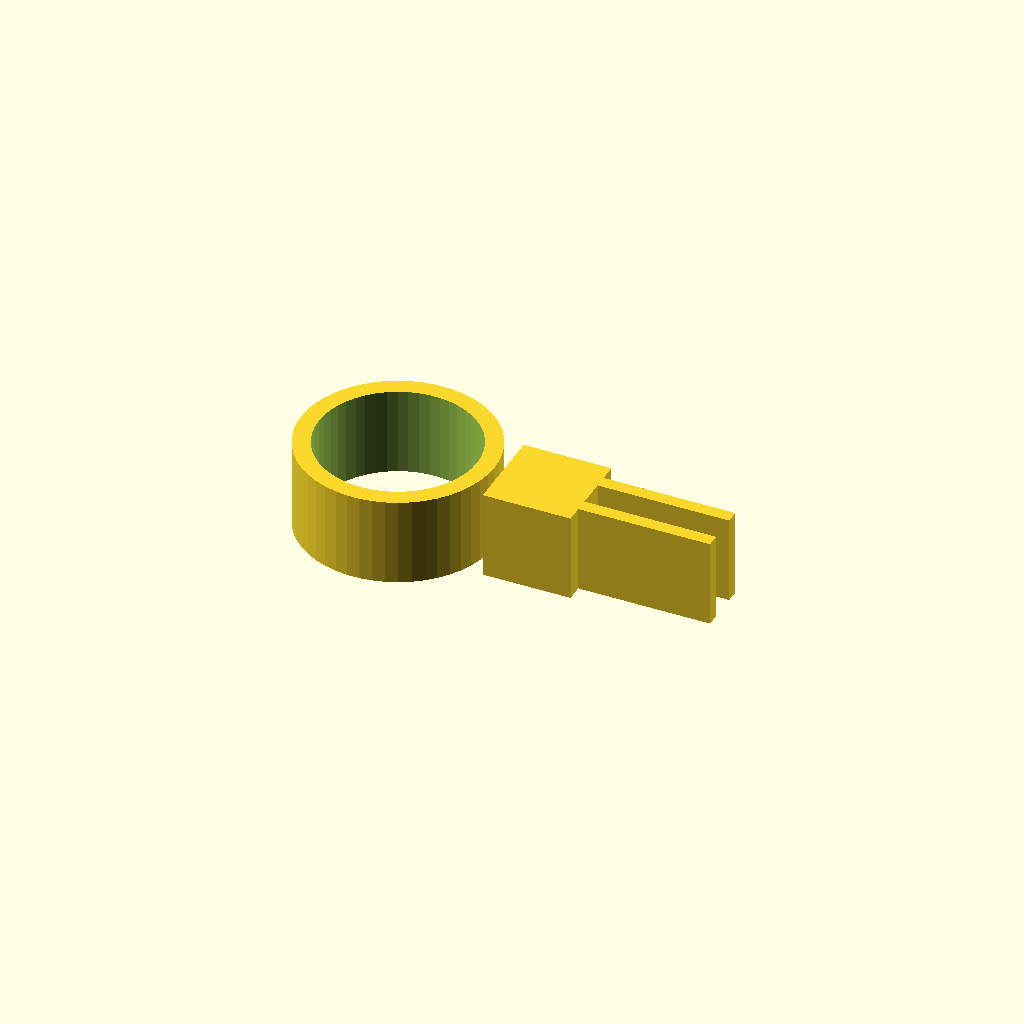
Cell 1: the model at its default parameters.
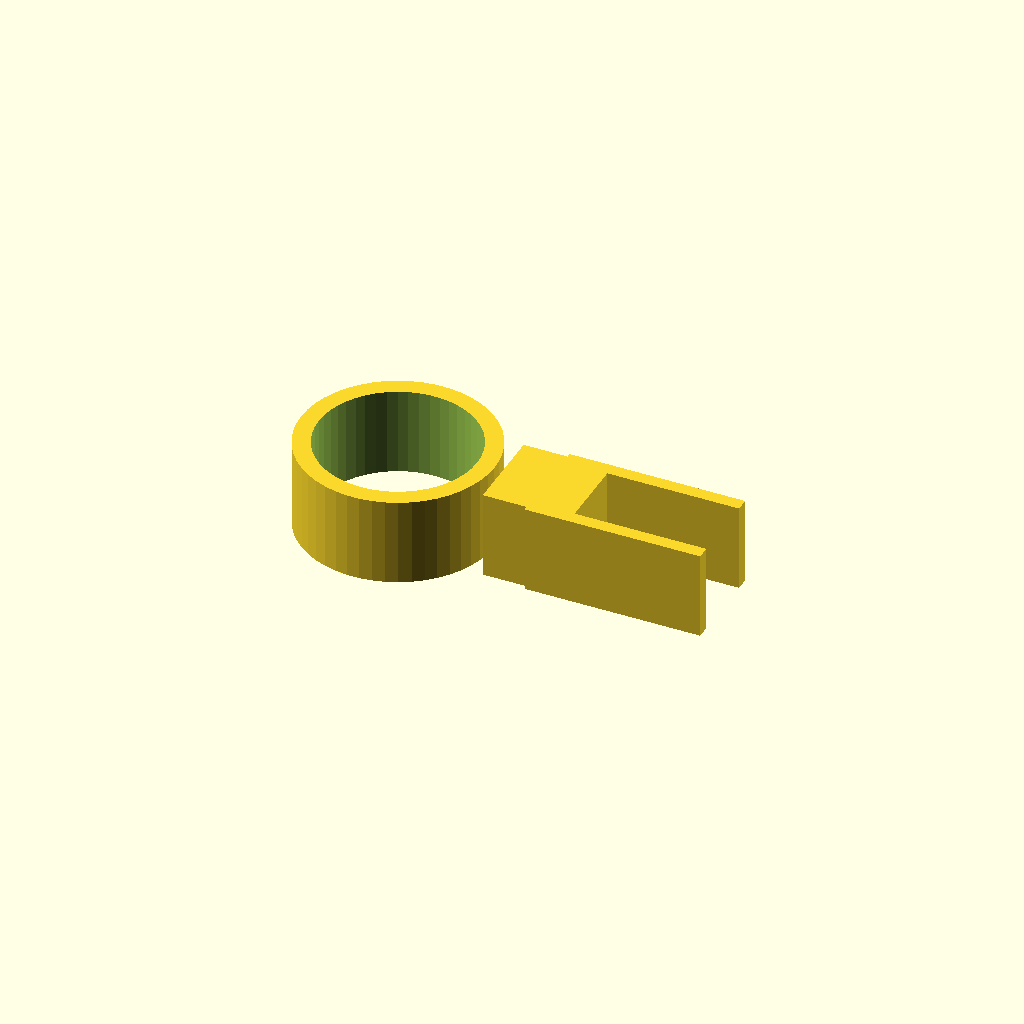
Cell 2: vent_fin_width = 8 (everything else at default).
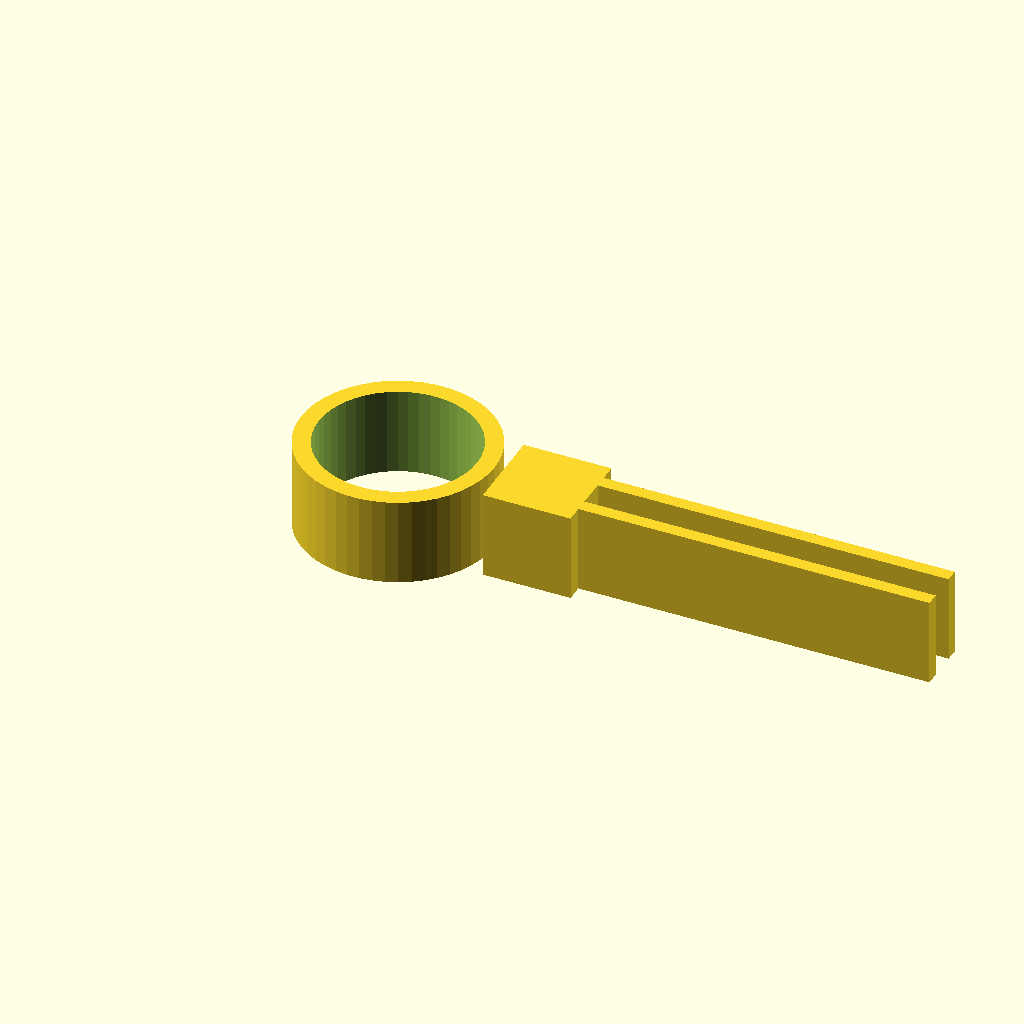
Cell 3: the same model with length_of_fingers = 40.
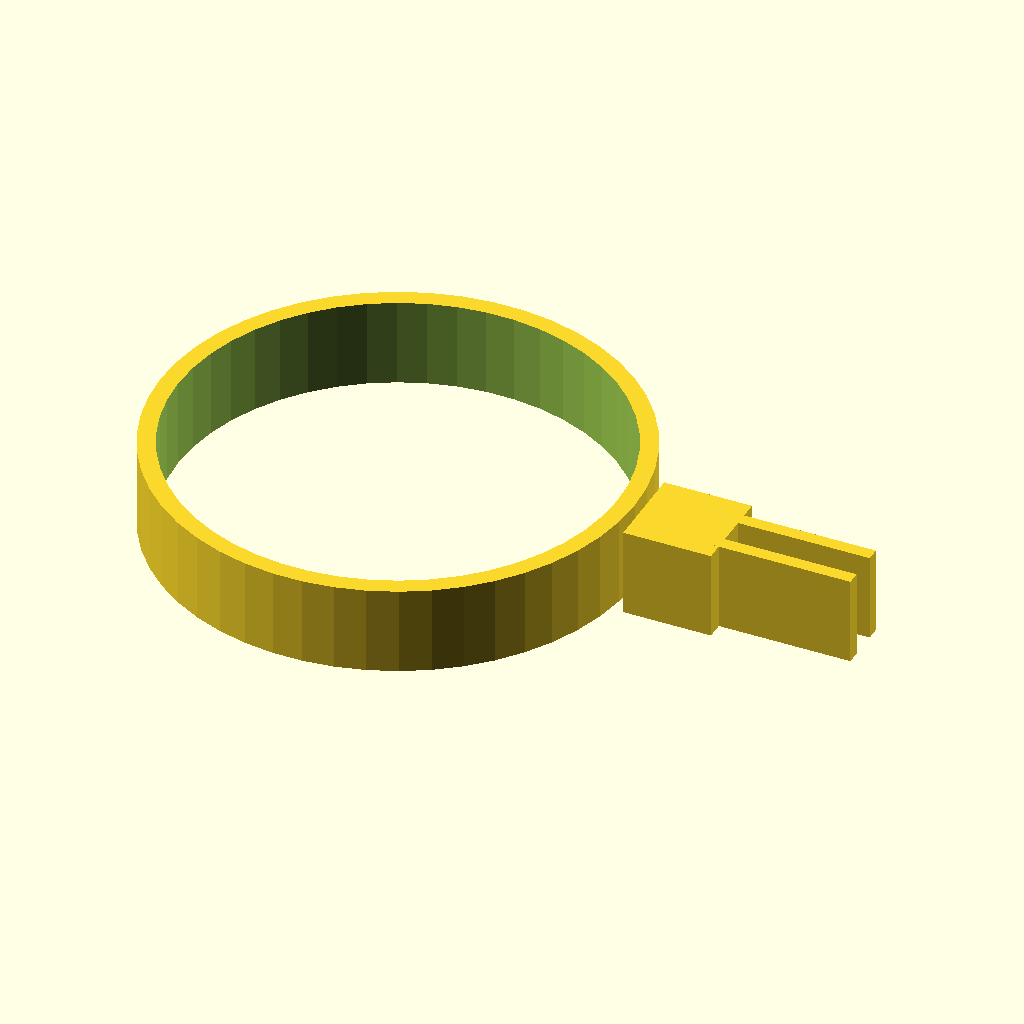
Cell 4: inner_diameter = 50 (everything else at default).
One fixed orthographic camera (rotation 55°, 0°, 25°; colour scheme Cornfield) for every cell.
Source of the model, inputs/thingiverse/thing-1448661/files/Customizable_vent_sunglass_holder.scad:
/* Sunglass holder for car vent fins w/ball and socket */
/* Created by Solarmax (Thingiverse) */

/* Parameters */

// Width of car vent fin 
vent_fin_width = 3.2; // [0.2:0.1:8] 
// Length of the fingers of clamp 
length_of_fingers = 15; // [10:40] 
// Inner Diameter to fit sunglass temple (arm)
inner_diameter = 18; // [5:50]

/* *********************************************************** */

// ignore variable values
inner_radius = inner_diameter / 2; 
$fn = 50;

/* draw the main cylinder for sunglass holder */
union() {
    difference() {
        cylinder(h=10, r=inner_radius+2);
        translate([0,0,-0.5])
        cylinder(h=11, r=inner_radius);
    }

    /* post for ball in socket */
    translate([inner_radius,0,5])
    rotate([0,90,0])
    cylinder (h=7,d=4);

    /* ball for socket */
    translate([inner_radius+8,0,5])
    sphere(d=5.5);
}

difference() {
    
    /* structure for socket */
    union() {
        translate([inner_radius+8,0,5])
        cube(10, center=true);
        translate([inner_radius+8,(vent_fin_width/2),0])
        cube([length_of_fingers+5,1.5,10]);
        translate([inner_radius+8,-(vent_fin_width/2)-1.5,0])
        cube([length_of_fingers+5,1.5,10]);
    }
    
    /* socket */
    translate([inner_radius+8,0,5])
    sphere(d=7.5);

    /* hole for post for ball */
    translate([inner_radius+2,0,5])
    rotate([0,90,0])
    cylinder(h=4,d=5);
}
Customizer parameters (derived from the source; name, type, default, range or options):
vent_fin_width: number, default 3.2, range 0.2 to 8, step 0.1
length_of_fingers: number, default 15, range 10 to 40
inner_diameter: number, default 18, range 5 to 50
